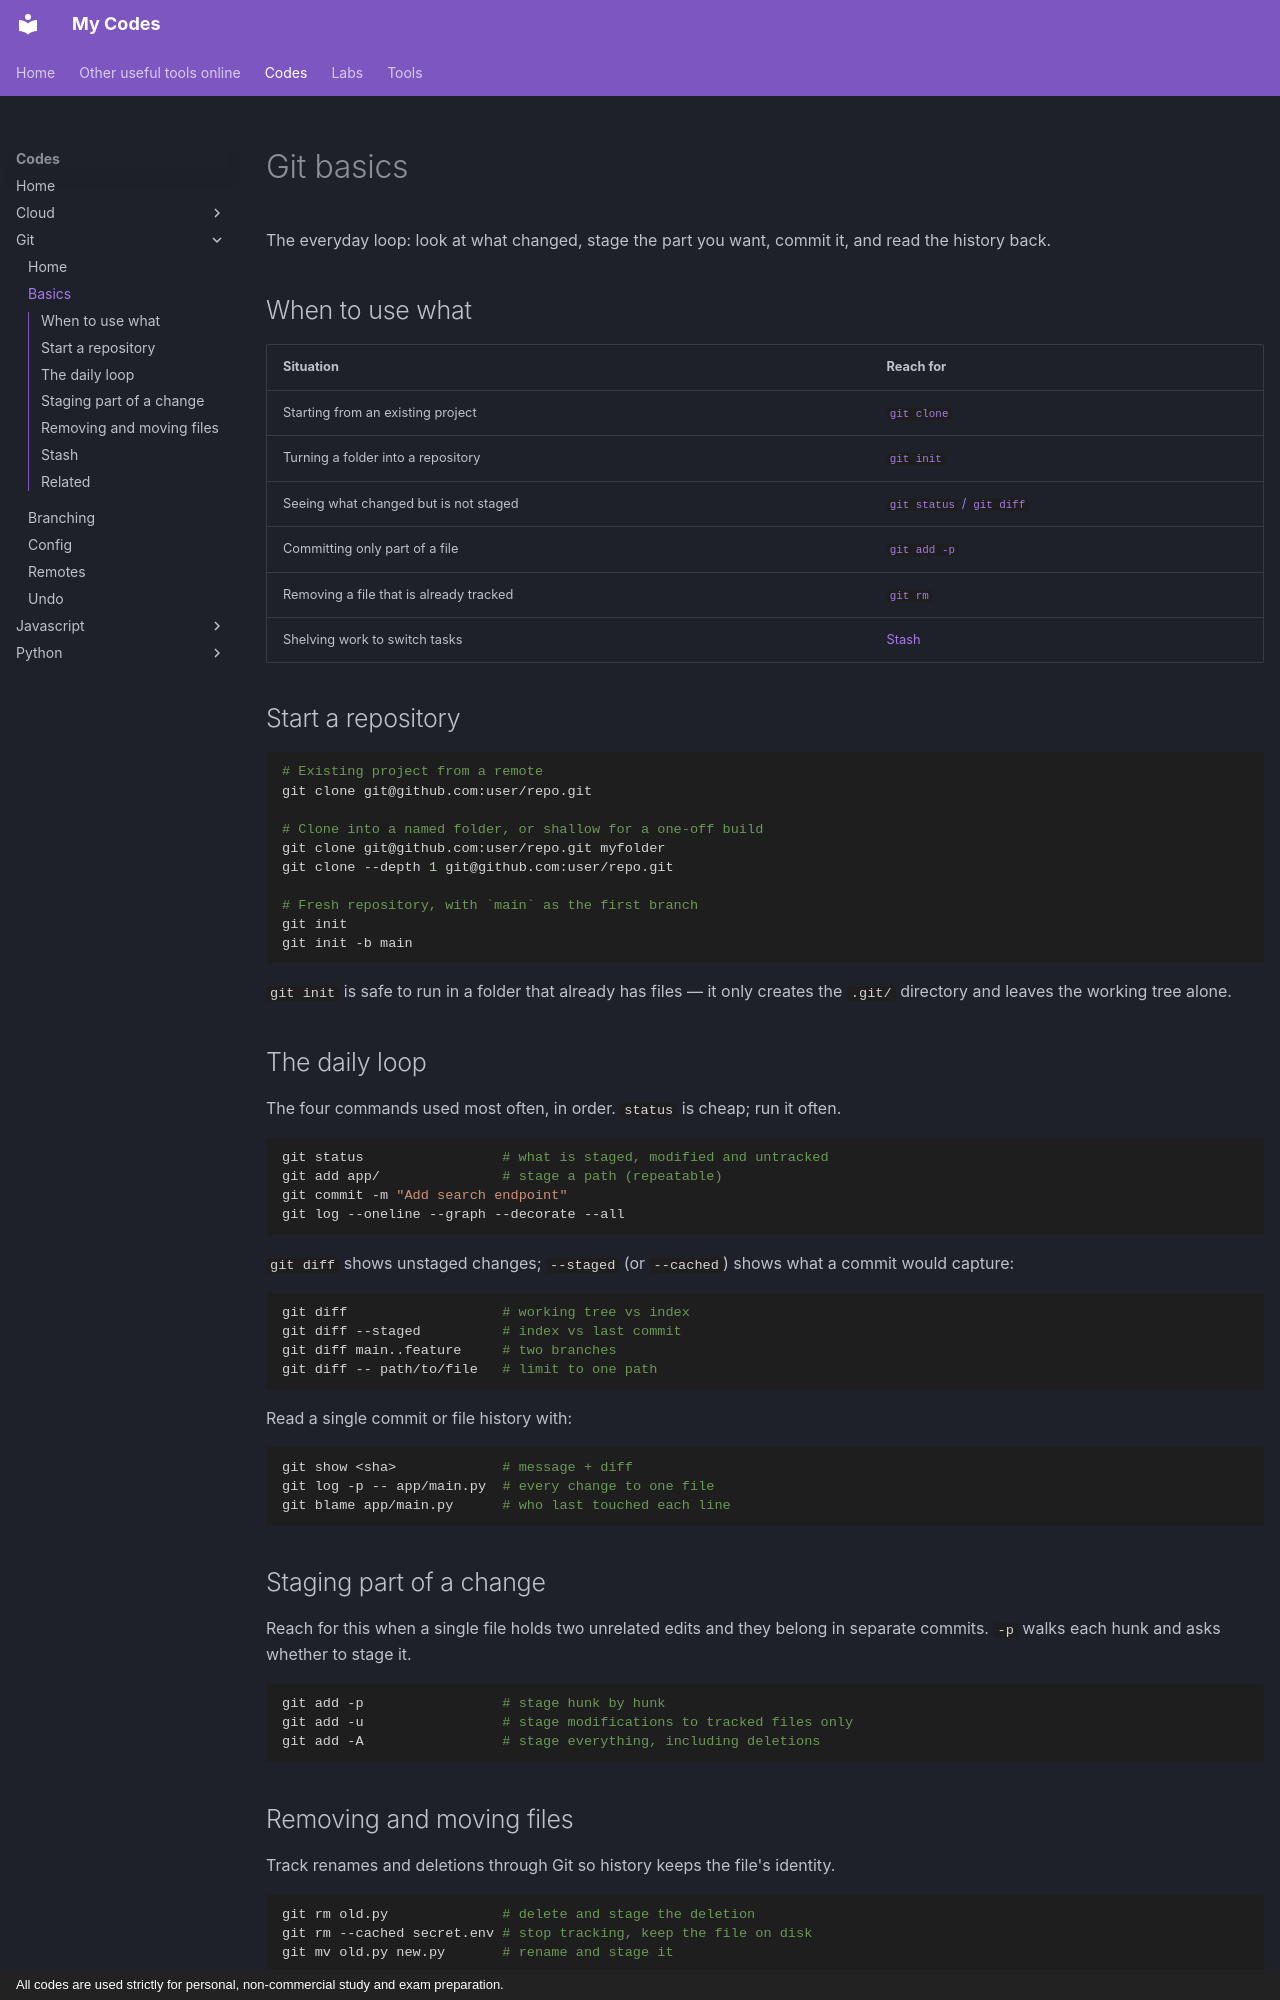

repository: monitus2022/monitus_code · page: codes/git/basics/index.html · generator: mkdocs · copyright: All codes are used strictly for personal, non-commercial study and exam preparation.

---
title: Basics
---

# Git basics

The everyday loop: look at what changed, stage the part you want, commit it,
and read the history back.

## When to use what

| Situation | Reach for |
| --- | --- |
| Starting from an existing project | [`git clone`](#start-a-repository) |
| Turning a folder into a repository | [`git init`](#start-a-repository) |
| Seeing what changed but is not staged | [`git status` / `git diff`](#the-daily-loop) |
| Committing only part of a file | [`git add -p`](#staging-part-of-a-change) |
| Removing a file that is already tracked | [`git rm`](#removing-and-moving-files) |
| Shelving work to switch tasks | [Stash](#stash) |

## Start a repository

```bash
# Existing project from a remote
git clone git@github.com:user/repo.git

# Clone into a named folder, or shallow for a one-off build
git clone git@github.com:user/repo.git myfolder
git clone --depth 1 git@github.com:user/repo.git

# Fresh repository, with `main` as the first branch
git init
git init -b main
```

`git init` is safe to run in a folder that already has files — it only creates
the `.git/` directory and leaves the working tree alone.

## The daily loop

The four commands used most often, in order. `status` is cheap; run it often.

```bash
git status                 # what is staged, modified and untracked
git add app/               # stage a path (repeatable)
git commit -m "Add search endpoint"
git log --oneline --graph --decorate --all
```

`git diff` shows unstaged changes; `--staged` (or `--cached`) shows what a
commit would capture:

```bash
git diff                   # working tree vs index
git diff --staged          # index vs last commit
git diff main..feature     # two branches
git diff -- path/to/file   # limit to one path
```

Read a single commit or file history with:

```bash
git show <sha>             # message + diff
git log -p -- app/main.py  # every change to one file
git blame app/main.py      # who last touched each line
```

## Staging part of a change

Reach for this when a single file holds two unrelated edits and they belong in
separate commits. `-p` walks each hunk and asks whether to stage it.

```bash
git add -p                 # stage hunk by hunk
git add -u                 # stage modifications to tracked files only
git add -A                 # stage everything, including deletions
```

## Removing and moving files

Track renames and deletions through Git so history keeps the file's identity.

```bash
git rm old.py              # delete and stage the deletion
git rm --cached secret.env # stop tracking, keep the file on disk
git mv old.py new.py       # rename and stage it
```
